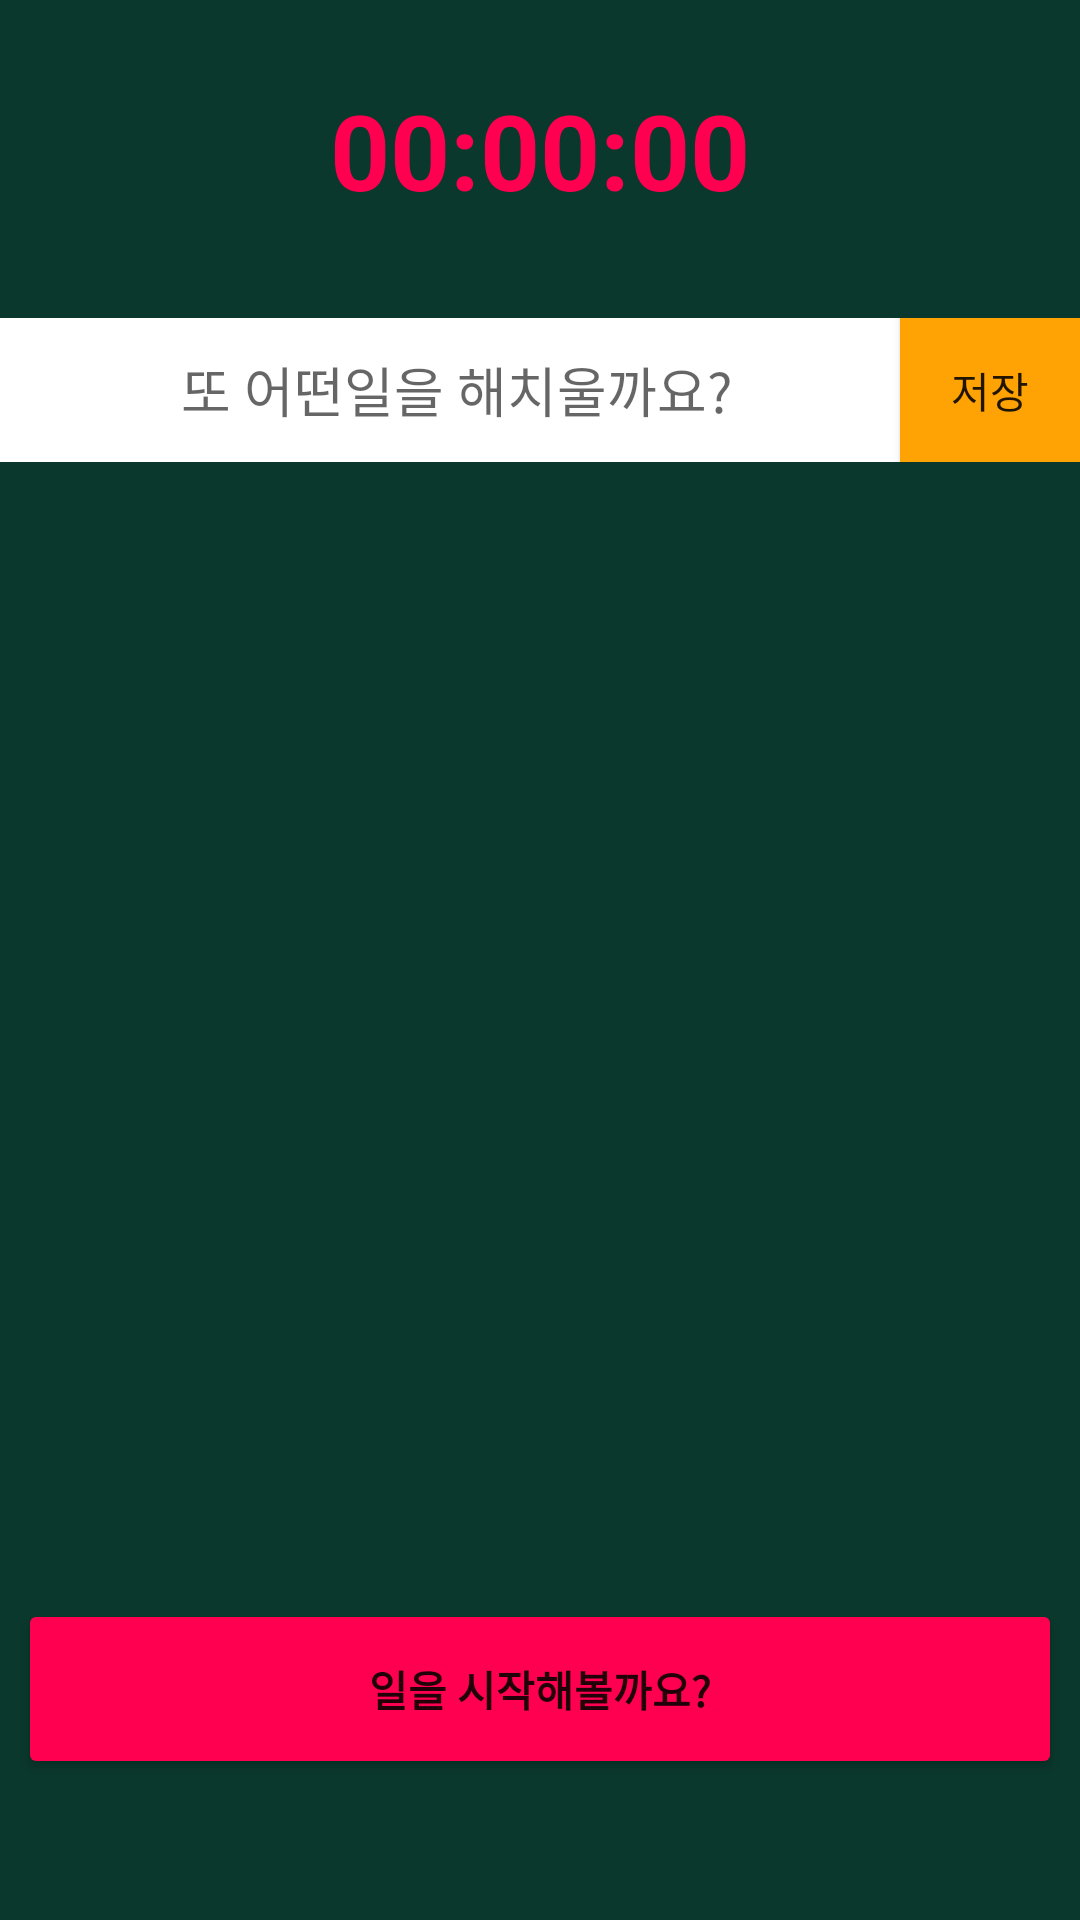

Write the Android layout XML for this screen, with the resource values it uses.
<!-- AndroidManifest.xml: application theme Theme.CarrotCake -->
<!-- res/layout/activity_to_do_list_view.xml -->
<?xml version="1.0" encoding="utf-8"?>
<LinearLayout xmlns:android="http://schemas.android.com/apk/res/android"
    xmlns:app="http://schemas.android.com/apk/res-auto"
    xmlns:tools="http://schemas.android.com/tools"
    android:layout_width="match_parent"
    android:layout_height="match_parent"
    android:orientation="vertical"
    android:background="@color/cool"
    tools:context=".toDoList.ToDoListActivityView">

    <FrameLayout
        android:id="@+id/todo"
        android:layout_width="match_parent"
        android:layout_marginBottom="6dp"
        android:layout_height="100dp">

        <TextView
            android:id="@+id/timeView"
            android:layout_width="match_parent"
            android:layout_height="100dp"
            android:gravity="center"
            android:text="00:00:00"
            android:textColor="@color/heart"
            android:textSize="35sp"
            android:textStyle="bold" />

    </FrameLayout>

    <LinearLayout
        android:layout_width="match_parent"
        android:layout_height="wrap_content"
        android:layout_marginBottom="6dp"
        android:orientation="horizontal">

        <EditText
            android:id="@+id/inputToDo"
            android:layout_width="match_parent"
            android:layout_height="match_parent"
            android:layout_weight="1"
            android:ems="10"
            android:gravity="center"
            android:hint=" 또 어떤일을 해치울까요?"
            android:background="@color/white"
            android:inputType="textMultiLine" />

        <Button
            android:id="@+id/btn_Save"
            android:background="@color/white"
            android:layout_width="match_parent"
            android:layout_height="wrap_content"
            android:layout_weight="5"
            android:text="@string/save"
            android:onClick="save"
            app:backgroundTint="@color/carrot" />


    </LinearLayout>

    <FrameLayout
        android:id="@+id/container"
        android:layout_width="match_parent"
        android:layout_height="367dp">

    </FrameLayout>

    <Button
        android:id="@+id/timebutton"
        android:layout_width="match_parent"
        android:layout_height="60dp"
        android:layout_marginLeft="6dp"
        android:layout_marginRight="6dp"
        android:layout_marginTop="6dp"
        android:layout_marginBottom="6dp"
        android:layout_gravity="center_vertical|center_horizontal"
        android:textStyle="bold"
        android:backgroundTint="@color/heart"
        android:text="@string/time_start" />

</LinearLayout>
<!-- resources referenced by this layout -->
<resources>
  <color name="carrot">#FFA304</color>
  <color name="cool">#0A382D</color>
  <color name="heart">#FF0050</color>
  <color name="white">#FFFFFFFF</color>
  <string name="save">저장</string>
  <string name="time_start">일을 시작해볼까요?</string>
  <style name="Theme.CarrotCake" parent="Theme.MaterialComponents.DayNight.DarkActionBar">
          
          <item name="colorPrimary">@color/carrot</item>
          <item name="colorPrimaryVariant">@color/cool_light</item>
          <item name="colorOnPrimary">@color/white</item>
          
          <item name="colorSecondary">@color/teal_200</item>
          <item name="colorSecondaryVariant">@color/teal_700</item>
          <item name="colorOnSecondary">@color/black</item>
          
          <item name="android:statusBarColor" tools:targetApi="l">?attr/colorPrimaryVariant</item>
          
      </style>
  <color name="cool_light">#187563</color>
  <color name="teal_200">#FF0050</color>
  <color name="teal_700">#FF018786</color>
  <color name="black">#FF000000</color>
</resources>
